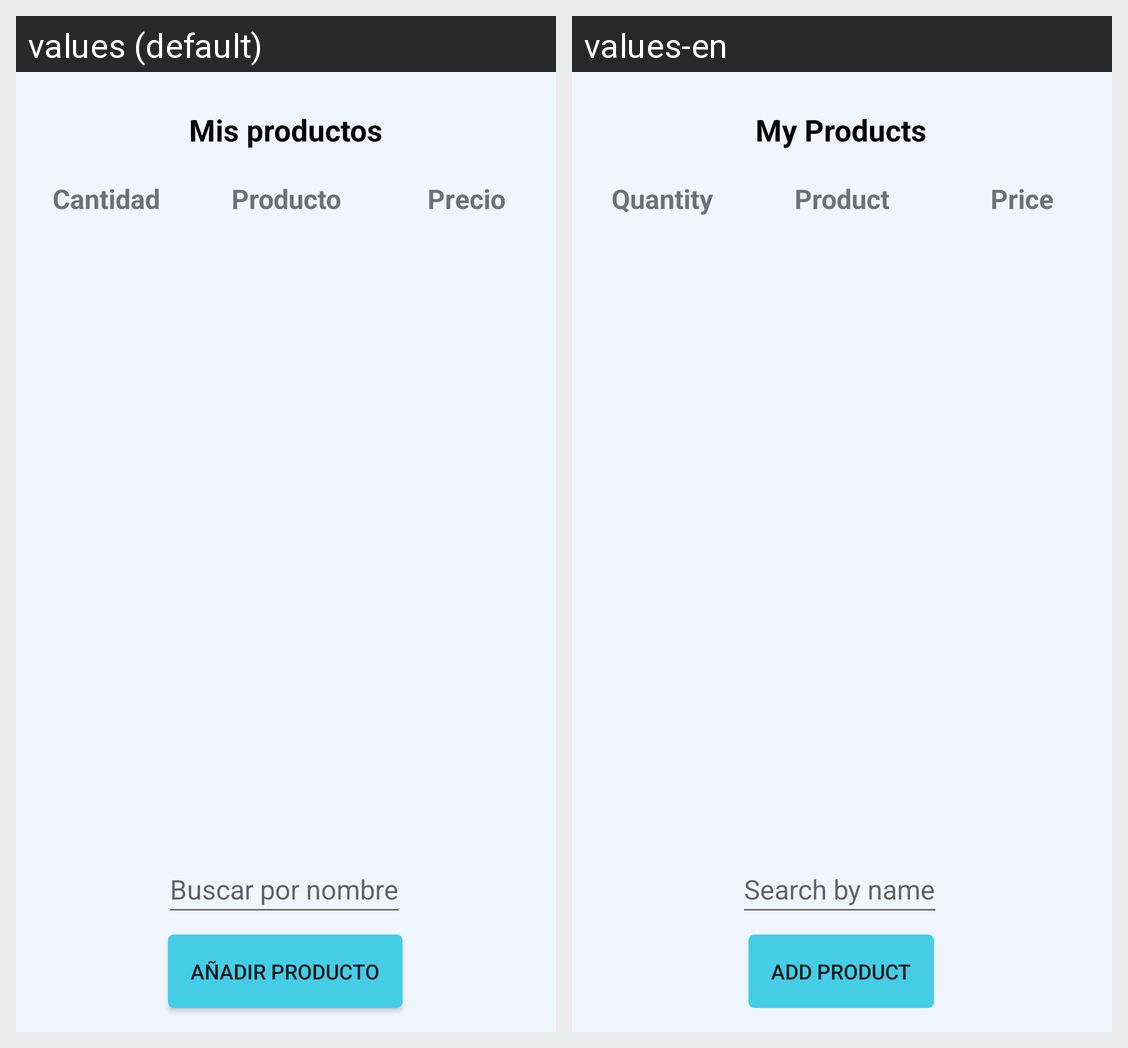

The same Android screen rendered under two of its app's locales, left to right. List the strings drawn on it with the default value and each locale's translation.
Android screen res/layout/activity_inventory.xml rendered under 2 locales, left to right: values (default), values-en. Device: Nexus 5 (rendered at 1080×1920; each locale shown at half size, 540×960, under a caption strip naming it); theme Theme.StoreGestor.
Strings drawn on this screen, with the default value and each locale's value (text and hints the layout hard-codes, and strings that could not be matched under every locale, appear in the picture but are not listed):

editText_name_search
  values: Buscar por nombre
  values-en: Search by name

text_linearL_amount
  values: Cantidad
  values-en: Quantity

text_linearL_product
  values: Producto
  values-en: Product

text_linearL_price
  values: Precio
  values-en: Price

text_inventory_button
  values: Mis productos
  values-en: My Products

text_button_add_product
  values: Añadir producto
  values-en: Add Product
